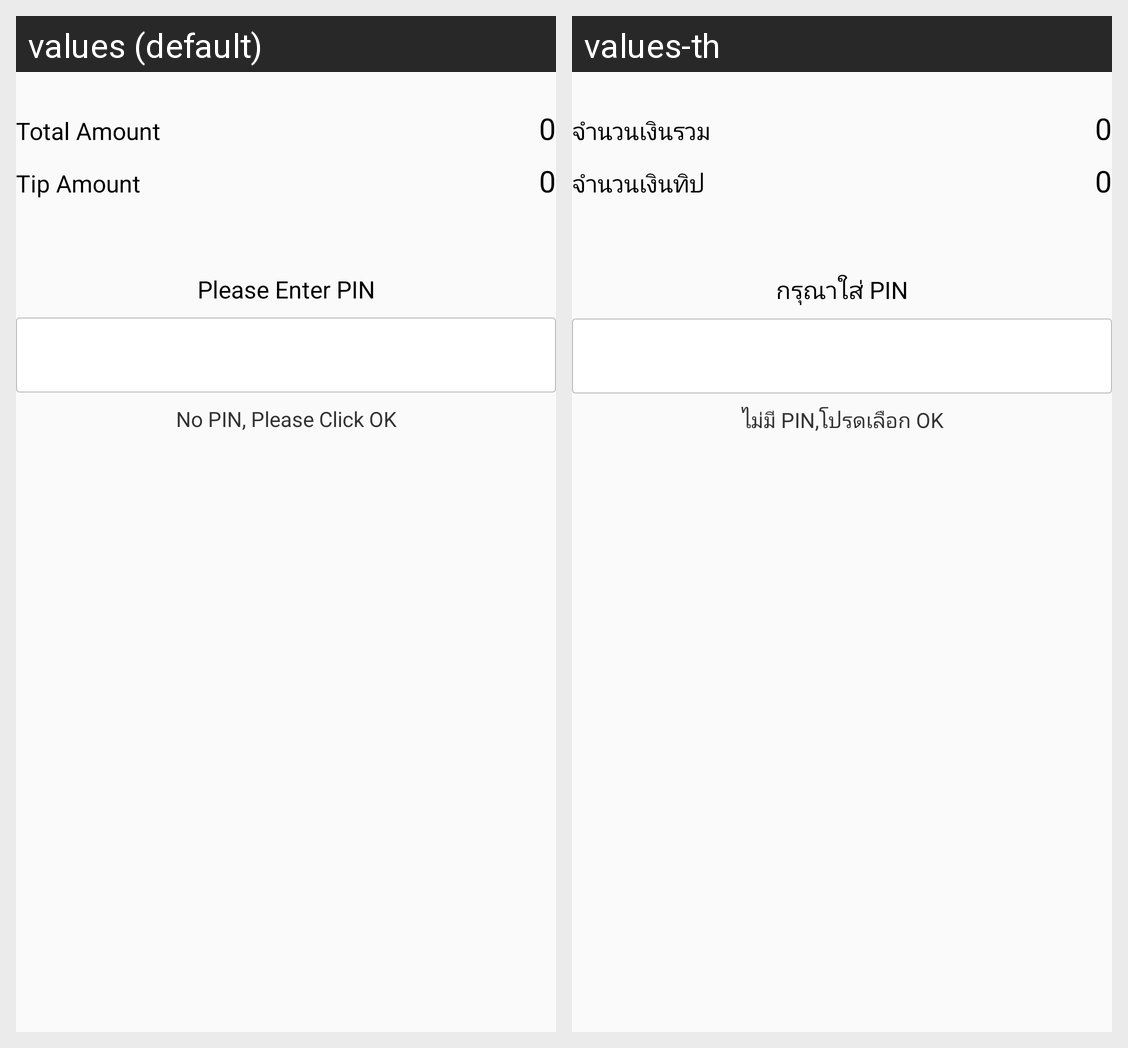

Locale-by-locale string values for the Android screen shown in this grid:
Android screen res/layout/activity_input_pin_test.xml rendered under 2 locales, left to right: values (default), values-th. Device: Nexus 5 (rendered at 1080×1920; each locale shown at half size, 540×960, under a caption strip naming it); theme AppTheme.
Strings drawn on this screen, with the default value and each locale's value (text and hints the layout hard-codes, and strings that could not be matched under every locale, appear in the picture but are not listed):

total_amount
  values: Total Amount
  values-th: จำนวนเงินรวม

amount_default
  values: 0
  values-th: 0

tip_amount
  values: Tip Amount
  values-th: จำนวนเงินทิป

prompt_pin
  values: Please Enter PIN
  values-th: กรุณาใส่ PIN

prompt_no_pin
  values: No PIN, Please Click OK
  values-th: ไม่มี PIN,โปรดเลือก OK
